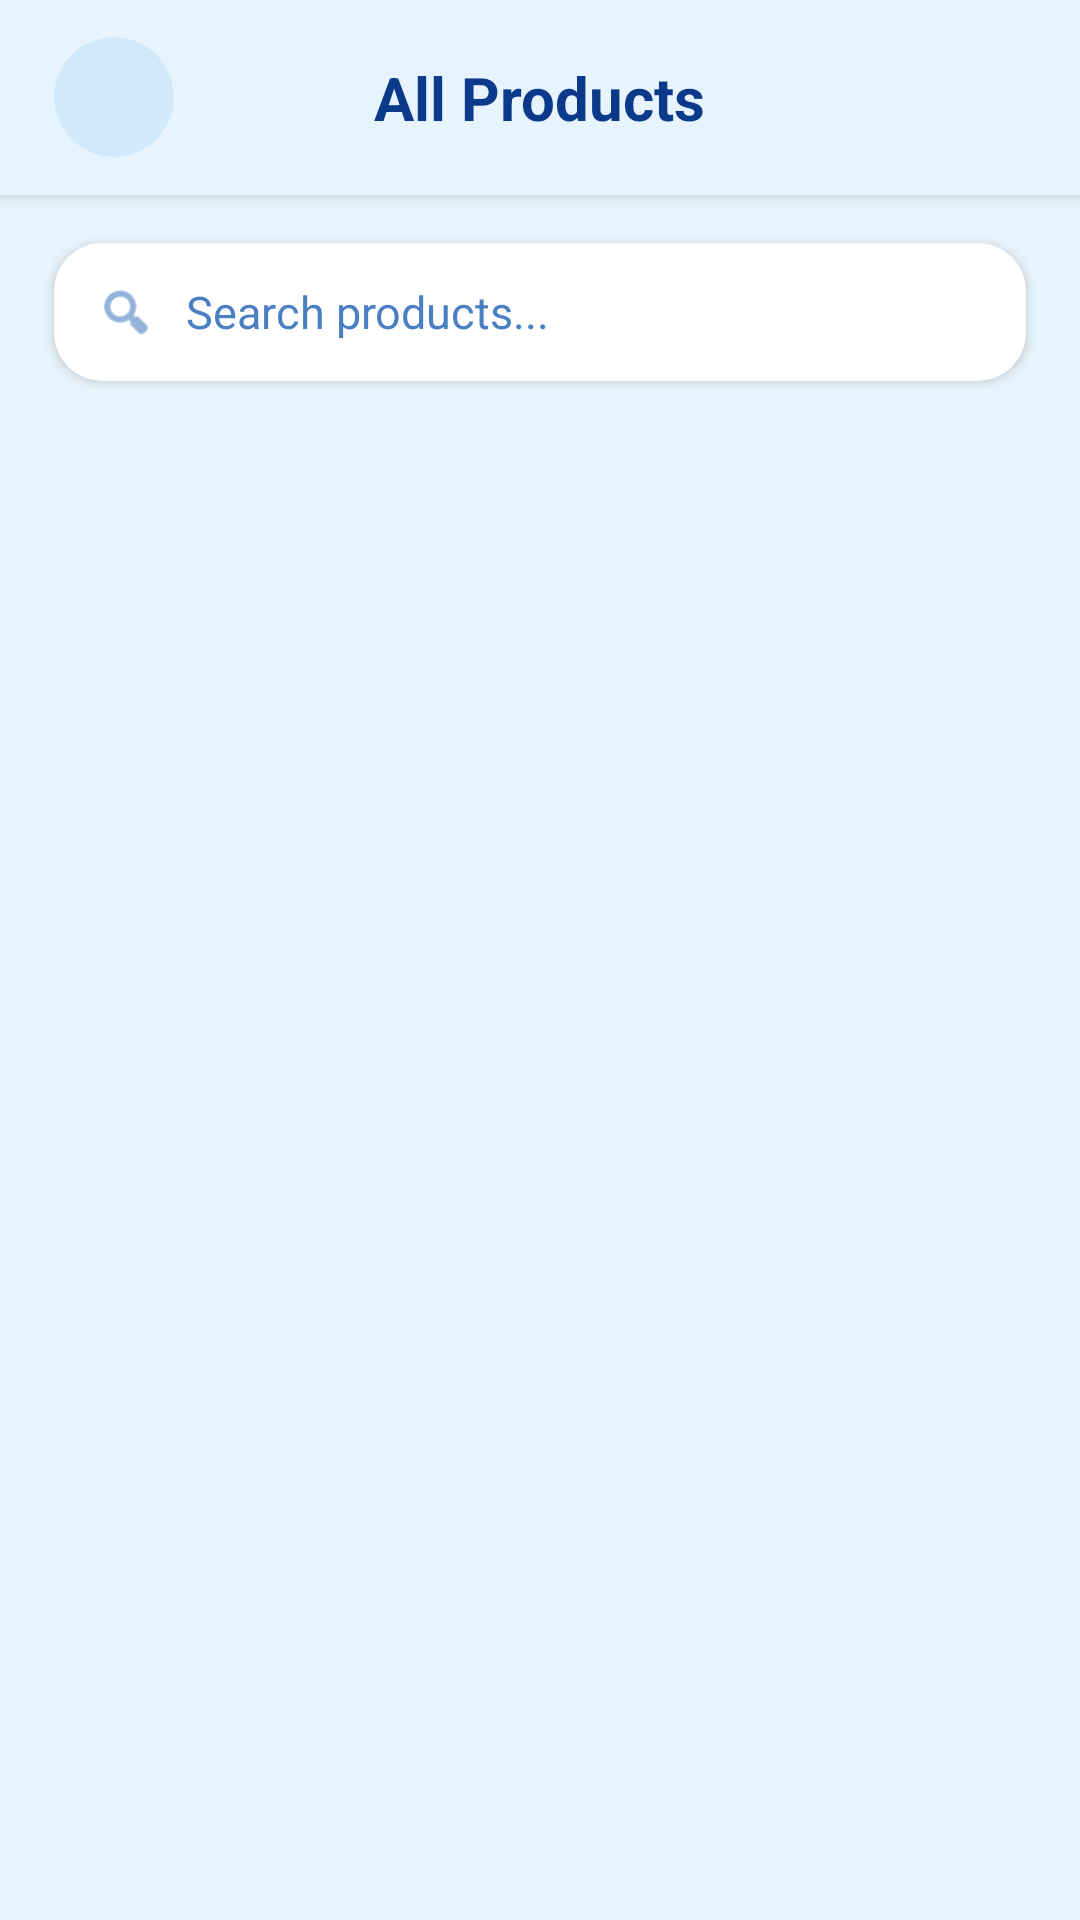

Write the Android layout XML for this screen, with the resource values it uses.
<!-- AndroidManifest.xml: activity theme Theme.Client.OceanCalm -->
<!-- res/layout/activity_product_list.xml -->
<?xml version="1.0" encoding="utf-8"?>
<RelativeLayout xmlns:android="http://schemas.android.com/apk/res/android"
    xmlns:app="http://schemas.android.com/apk/res-auto"
    android:layout_width="match_parent"
    android:layout_height="match_parent"
    android:background="@drawable/bg_app_theme">

    <RelativeLayout
        android:id="@+id/toolbar"
        android:layout_width="match_parent"
        android:layout_height="65dp"
        android:layout_alignParentTop="true"
        android:background="@drawable/bg_app_theme"
        android:elevation="4dp"
        android:paddingHorizontal="18dp">

        <androidx.cardview.widget.CardView
            android:id="@+id/btnBack"
            android:layout_width="40dp"
            android:layout_height="40dp"
            android:layout_centerVertical="true"
            app:cardBackgroundColor="@color/ocean_light"
            app:cardCornerRadius="20dp"
            app:cardElevation="0dp">

            <ImageView
                android:layout_width="20dp"
                android:layout_height="20dp"
                android:layout_gravity="center"
                android:src="@drawable/ic_arrow_back"
                app:tint="@color/ocean_primary" />
        </androidx.cardview.widget.CardView>

        <TextView
            android:layout_width="wrap_content"
            android:layout_height="wrap_content"
            android:layout_centerInParent="true"
            android:text="All Products"
            android:textColor="@color/ocean_text_primary"
            android:textSize="20sp"
            android:textStyle="bold" />
    </RelativeLayout>

    <androidx.cardview.widget.CardView
        android:id="@+id/cardSearch"
        android:layout_width="match_parent"
        android:layout_height="46dp"
        android:layout_below="@id/toolbar"
        android:layout_marginHorizontal="18dp"
        android:layout_marginTop="16dp"
        app:cardBackgroundColor="@color/ocean_card"
        app:cardCornerRadius="16dp"
        app:cardElevation="2dp">

        <LinearLayout
            android:layout_width="match_parent"
            android:layout_height="match_parent"
            android:gravity="center_vertical"
            android:orientation="horizontal"
            android:paddingHorizontal="14dp">

            <ImageView
                android:layout_width="20dp"
                android:layout_height="20dp"
                android:src="@android:drawable/ic_menu_search"
                app:tint="@color/ocean_text_secondary" />

            <EditText
                android:id="@+id/edtSearch"
                android:layout_width="match_parent"
                android:layout_height="match_parent"
                android:layout_marginStart="10dp"
                android:background="@null"
                android:hint="Search products..."
                android:inputType="text"
                android:textColor="@color/ocean_text_primary"
                android:textColorHint="@color/ocean_text_secondary"
                android:textSize="15sp" />
        </LinearLayout>
    </androidx.cardview.widget.CardView>

    <androidx.recyclerview.widget.RecyclerView
        android:id="@+id/recyclerProductList"
        android:layout_width="match_parent"
        android:layout_height="match_parent"
        android:layout_below="@id/cardSearch"
        android:layout_marginTop="12dp"
        android:clipToPadding="false"
        android:paddingHorizontal="12dp"
        android:paddingBottom="20dp"
        android:scrollbars="none" />

    <ProgressBar
        android:id="@+id/progressBar"
        android:layout_width="wrap_content"
        android:layout_height="wrap_content"
        android:layout_centerInParent="true"
        android:indeterminateTint="@color/ocean_primary"
        android:visibility="gone" />

</RelativeLayout>
<!-- resources referenced by this layout -->
<resources>
  <color name="ocean_card">#FFFFFF</color>
  <color name="ocean_light">#D1E9FA</color>
  <color name="ocean_primary">#1A56C4</color>
  <color name="ocean_text_primary">#0C3A8A</color>
  <color name="ocean_text_secondary">#4A7FC1</color>
  <!-- drawable bg_app_theme (drawable) -->
  <?xml version="1.0" encoding="utf-8"?>
  
  <shape xmlns:android="http://schemas.android.com/apk/res/android"
      android:shape="rectangle">
      <solid android:color="@color/ocean_lightest" />
  </shape>
  <style name="Theme.Client.OceanCalm" parent="Theme.Material3.DayNight.NoActionBar">
          <item name="colorPrimary">@color/ocean_primary</item>
          <item name="colorOnPrimary">@color/ocean_surface</item>
          <item name="colorSecondary">@color/ocean_cta</item>
          <item name="android:statusBarColor">@color/ocean_dark</item>
          <item name="android:windowLightStatusBar">false</item>
          <item name="android:navigationBarColor">@color/ocean_lightest</item>
          <item name="android:forceDarkAllowed">false</item>
  
      </style>
  <color name="ocean_lightest">@color/ocean_background</color>
  <color name="ocean_surface">#A8D5F0</color>
  <color name="ocean_cta">#F5A623</color>
  <color name="ocean_dark">#0C3A8A</color>
  <color name="ocean_background">#E8F4FD</color>
</resources>
